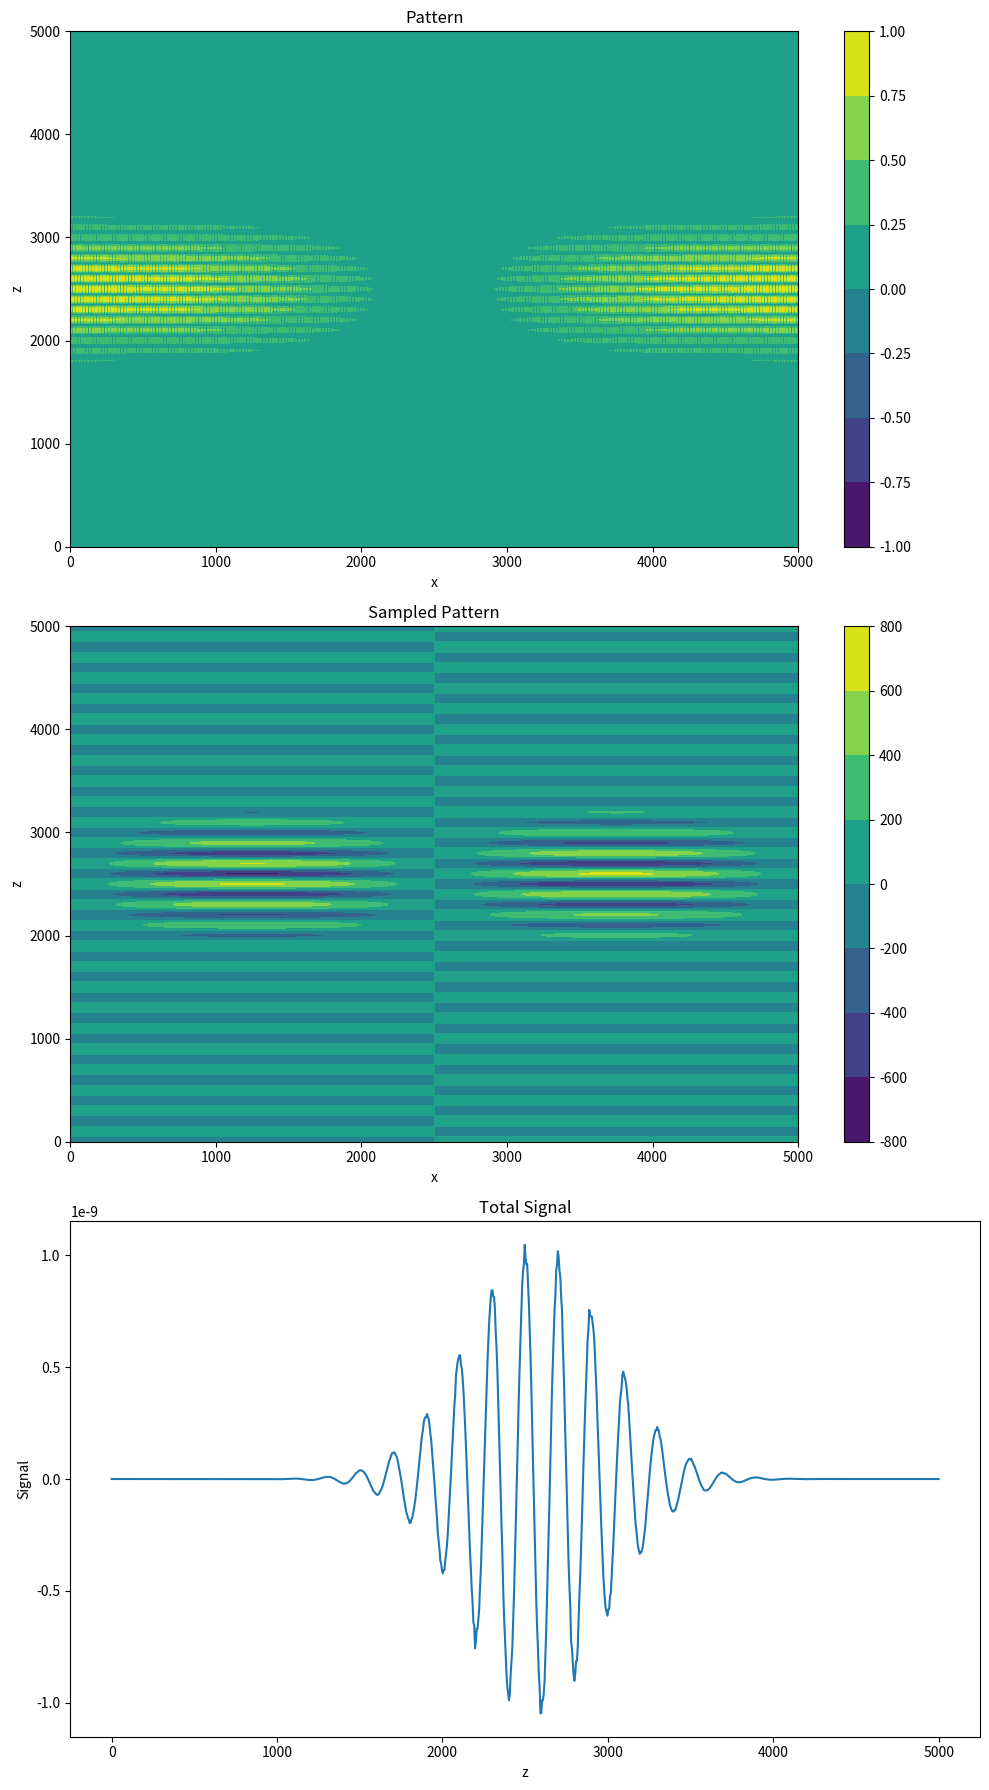

Write the Python code that produced this figure.
import numpy as np
import matplotlib.pyplot as plt

# Define constants
GRATING_PERIOD = 10
WAVELENGTH = 1
TALBOT_LENGTH = 2*GRATING_PERIOD**2 / WAVELENGTH  # This is an arbitrary value, you may replace it with your actual value
NUMBER_OF_PERIODS = 25  # Number of periods in simulation
STEPS = 1000  # Number of steps in simulation
Z0 = TALBOT_LENGTH * NUMBER_OF_PERIODS / 2  # We'll center the Gaussian along z at Z0
L = TALBOT_LENGTH * 3  # Width of the Gaussian drop off, adjust as needed

# Create 2D grid for x and z
x, z = np.linspace(0, NUMBER_OF_PERIODS * TALBOT_LENGTH, STEPS), np.linspace(0, NUMBER_OF_PERIODS * TALBOT_LENGTH, STEPS)
X, Z = np.meshgrid(x, z)

# Generate pattern
pattern = np.cos(2 * np.pi / GRATING_PERIOD * X) * np.cos(2 * np.pi / TALBOT_LENGTH * (Z - Z0)) * np.exp(-(Z - Z0)**2 / L**2)

# Define the third grating plane, starts upright
third_grating = np.ones_like(X)

# Tip and rotation angles
tip_angle = np.pi / 3  # Tip angle in radians, adjust as needed
rotation_angle = np.pi / 3  # Rotation angle in radians, adjust as needed

# Compute the rotation and tipping of the third grating using rotation matrices
R_z = np.array([[np.cos(rotation_angle), -np.sin(rotation_angle), 0],
                [np.sin(rotation_angle), np.cos(rotation_angle), 0],
                [0, 0, 1]])

R_x = np.array([[1, 0, 0],
                [0, np.cos(tip_angle), -np.sin(tip_angle)],
                [0, np.sin(tip_angle), np.cos(tip_angle)]])

rotation_matrix = R_z @ R_x  # Matrix multiplication

# Apply rotation and tipping to the third grating
third_grating_rotated_and_tipped = np.zeros_like(X)
for i in range(STEPS):
    for j in range(STEPS):
        coordinates = np.array([X[i, j], 0, Z[i, j]])  # Original coordinates
        new_coordinates = rotation_matrix @ coordinates  # Apply rotation and tipping
        third_grating_rotated_and_tipped[i, j] = new_coordinates[2]  # We're interested in the z-coordinate

# Define variable transmittance across the third grating
transmittance = np.sin(2 * np.pi / GRATING_PERIOD * X)  # For example, sinusoidal variation

# Compute sampled_pattern
sampled_pattern = pattern * third_grating_rotated_and_tipped * transmittance

# Compute total signal received by the third grating at each z-coordinate
total_signal = np.sum(sampled_pattern, axis=1)
total_signal /= np.max(total_signal)
print(total_signal)

# Compute maximum and minimum values for each z-coordinate
max_val = np.max(sampled_pattern, axis=1)
min_val = np.min(sampled_pattern, axis=1)

# Compute SampledContrast
SampledContrast = (max_val - min_val) / (max_val + min_val)
print(SampledContrast)


# Compute total signal received by the third grating at each z-coordinate
total_signal = np.sum(sampled_pattern, axis=1)

# Plot the pattern, the sampled pattern, and the total signal
fig, ax = plt.subplots(3, 1, figsize=(10, 18))

pattern_plot = ax[0].contourf(X, Z, pattern, cmap='viridis')
ax[0].set_title('Pattern')
ax[0].set_xlabel('x')
ax[0].set_ylabel('z')
fig.colorbar(pattern_plot, ax=ax[0], orientation='vertical')

sampled_plot = ax[1].contourf(X, Z, sampled_pattern, cmap='viridis')
ax[1].set_title('Sampled Pattern')
ax[1].set_xlabel('x')
ax[1].set_ylabel('z')
fig.colorbar(sampled_plot, ax=ax[1], orientation='vertical')

ax[2].plot(z, total_signal)
ax[2].set_title('Total Signal')
ax[2].set_xlabel('z')
ax[2].set_ylabel('Signal')

plt.tight_layout()
plt.show()

